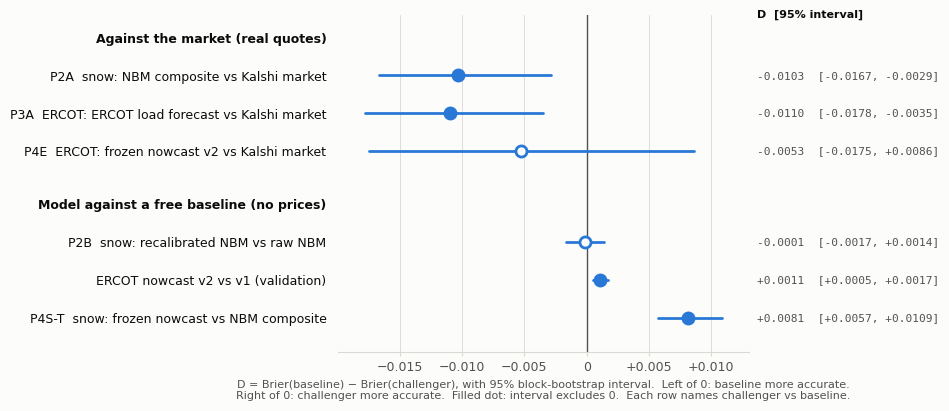

Python code for this plot:
"""Forest plot of every registered accuracy comparison (README figure).

Each row is D = Brier(baseline) - Brier(challenger) with its 95% block-bootstrap
interval, so positive means the challenger was more accurate. Numbers are copied
from the result files cited per row; nothing is recomputed here.

    uv run python scripts/results_figure.py
"""

from __future__ import annotations

from pathlib import Path

import matplotlib

matplotlib.use("Agg")
import matplotlib.pyplot as plt

OUT = Path("docs/findings/figures/registered_tests.png")
INK, MUTED, GRID, SURFACE, SERIES = "#0b0b0b", "#52514e", "#d9d8d3", "#fcfcfb", "#2a78d6"

# (label, D, ci_low, ci_high, source)
MARKET = [
    ("P2A  snow: NBM composite vs Kalshi market", -0.0103, -0.0167, -0.0029,
     "docs/findings/2026-11-15-p2a-result.md"),
    ("P3A  ERCOT: ERCOT load forecast vs Kalshi market", -0.0110, -0.0178, -0.0035,
     "docs/findings/2026-11-16-p3a-result.md"),
    ("P4E  ERCOT: frozen nowcast v2 vs Kalshi market", -0.0053, -0.0175, +0.0086,
     "docs/preregistration.md (Results)"),
]  # fmt: skip
MODEL = [
    ("P2B  snow: recalibrated NBM vs raw NBM", -0.0001, -0.0017, +0.0014,
     "docs/findings/2026-11-17-p2b-result.md"),
    ("ERCOT nowcast v2 vs v1 (validation)", +0.0011, +0.0005, +0.0017,
     "docs/findings/2026-11-16-phase4-ercot-v2.md"),
    ("P4S-T  snow: frozen nowcast vs NBM composite", +0.0081, +0.0057, +0.0109,
     "docs/preregistration.md (Results)"),
]  # fmt: skip


def main() -> None:
    from matplotlib.transforms import blended_transform_factory

    plt.rcParams.update({"font.size": 9, "font.family": "DejaVu Sans"})
    fig, ax = plt.subplots(figsize=(9.6, 4.2), dpi=170, facecolor=SURFACE)
    ax.set_facecolor(SURFACE)
    right = blended_transform_factory(ax.transAxes, ax.transData)

    ticks: list[float] = []
    labels: list[str] = []
    headers: list[int] = []
    y = 0.0
    for title, group in (("Against the market (real quotes)", MARKET),
                         ("Model against a free baseline (no prices)", MODEL)):  # fmt: skip
        headers.append(len(ticks))
        ticks.append(y)
        labels.append(title)
        y -= 1.0
        for label, d, lo, hi, _ in group:
            excludes_zero = lo > 0 or hi < 0
            ax.plot([lo, hi], [y, y], color=SERIES, lw=2, solid_capstyle="round", zorder=2)
            ax.plot([d], [y], marker="o", ms=8, mew=2, color=SERIES,
                    mfc=SERIES if excludes_zero else SURFACE, zorder=3)  # fmt: skip
            ax.text(1.02, y, f"{d:+.4f}  [{lo:+.4f}, {hi:+.4f}]", transform=right,
                    ha="left", va="center", color=MUTED, family="DejaVu Sans Mono",
                    fontsize=8)  # fmt: skip
            ticks.append(y)
            labels.append(label)
            y -= 1.0
        y -= 0.4

    ax.set_yticks(ticks, labels)
    for k, t in enumerate(ax.get_yticklabels()):
        t.set_color(INK)
        if k in headers:
            t.set_fontweight("bold")
    ax.tick_params(axis="y", length=0, pad=8)
    ax.axvline(0, color=MUTED, lw=1, zorder=1)
    for t in (-0.015, -0.01, -0.005, 0.005, 0.01):
        ax.axvline(t, color=GRID, lw=0.6, zorder=0)
    ax.set_xlim(-0.02, 0.013)
    ax.set_ylim(y + 0.5, 0.6)
    ax.set_xticks([-0.015, -0.01, -0.005, 0, 0.005, 0.01])
    ax.set_xticklabels(["\u22120.015", "\u22120.010", "\u22120.005", "0", "+0.005", "+0.010"])
    ax.tick_params(axis="x", colors=GRID, labelcolor=MUTED, length=3)
    for s in ("top", "right", "left"):
        ax.spines[s].set_visible(False)
    ax.spines["bottom"].set_color(GRID)
    ax.set_xlabel(
        "D = Brier(baseline) \u2212 Brier(challenger), with 95% block-bootstrap interval.  "
        "Left of 0: baseline more accurate.\nRight of 0: challenger more accurate.  "
        "Filled dot: interval excludes 0.  Each row names challenger vs baseline.",
        color=MUTED, fontsize=8,
    )  # fmt: skip
    ax.text(1.02, 0.6, "D  [95% interval]", transform=right, ha="left", va="center",
            color=INK, fontweight="bold", fontsize=8)  # fmt: skip
    fig.tight_layout()
    OUT.parent.mkdir(parents=True, exist_ok=True)
    fig.savefig(OUT, facecolor=SURFACE, bbox_inches="tight", pad_inches=0.15)
    print(OUT)


if __name__ == "__main__":
    main()
